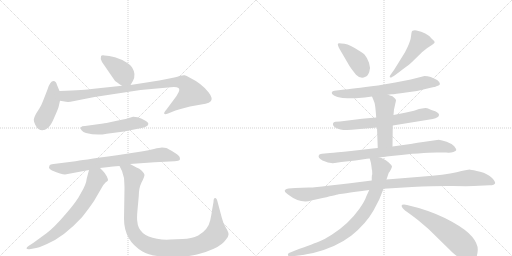
t = 0.00 s
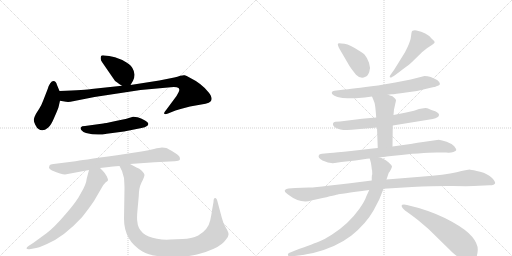
t = 2.56 s
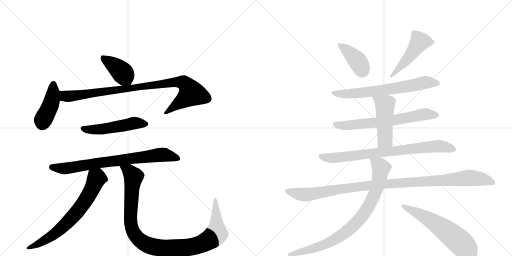
t = 5.12 s
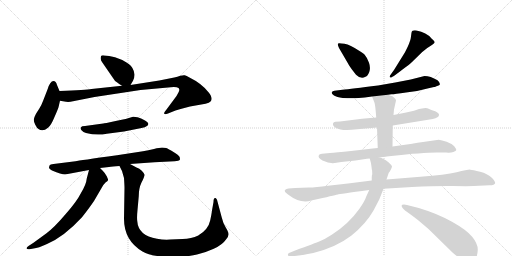
t = 7.68 s
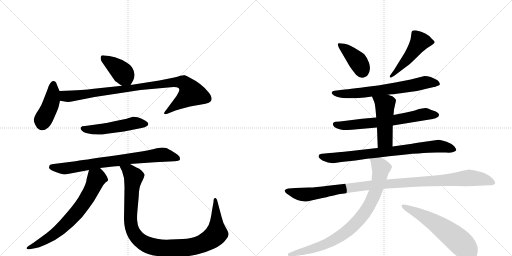
t = 10.24 s
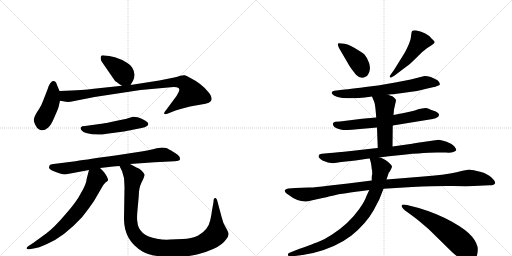
t = 12.80 s

The animated SVG that drew these frames (rendered in a browser with its animation timeline set to each time). Animation: 16 CSS @keyframes rules; one cycle of 12.80 s.

<svg version="1.1" viewBox="0 0 2048 1024" xmlns="http://www.w3.org/2000/svg">
  <g stroke="lightgray" stroke-dasharray="1,1" stroke-width="1" transform="scale(4, 4)">
    <line x1="0" y1="0" x2="256" y2="256"></line>
    <line x1="256" y1="0" x2="0" y2="256"></line>
    <line x1="128" y1="0" x2="128" y2="256"></line>
    <line x1="0" y1="128" x2="256" y2="128"></line>
    <line x1="256" y1="0" x2="512" y2="256"></line>
    <line x1="512" y1="0" x2="256" y2="256"></line>
    <line x1="384" y1="0" x2="384" y2="256"></line>
    <line x1="256" y1="128" x2="512" y2="128"></line>
  </g>
<g transform="scale(1, -1) translate(0, -850)">
   <style type="text/css">
    @keyframes keyframes0 {
      from {
       stroke: black;
       stroke-dashoffset: 399;
       stroke-width: 128;
       }
       56% {
       animation-timing-function: step-end;
       stroke: black;
       stroke-dashoffset: 0;
       stroke-width: 128;
       }
       to {
       stroke: black;
       stroke-width: 1024;
       }
       }
       #make-me-a-hanzi-animation-0 {
         animation: keyframes0 0.574707s both;
         animation-delay: 0.000000s;
         animation-timing-function: linear;
       }
    @keyframes keyframes1 {
      from {
       stroke: black;
       stroke-dashoffset: 426;
       stroke-width: 128;
       }
       58% {
       animation-timing-function: step-end;
       stroke: black;
       stroke-dashoffset: 0;
       stroke-width: 128;
       }
       to {
       stroke: black;
       stroke-width: 1024;
       }
       }
       #make-me-a-hanzi-animation-1 {
         animation: keyframes1 0.596680s both;
         animation-delay: 0.574707s;
         animation-timing-function: linear;
       }
    @keyframes keyframes2 {
      from {
       stroke: black;
       stroke-dashoffset: 935;
       stroke-width: 128;
       }
       75% {
       animation-timing-function: step-end;
       stroke: black;
       stroke-dashoffset: 0;
       stroke-width: 128;
       }
       to {
       stroke: black;
       stroke-width: 1024;
       }
       }
       #make-me-a-hanzi-animation-2 {
         animation: keyframes2 1.010905s both;
         animation-delay: 1.171387s;
         animation-timing-function: linear;
       }
    @keyframes keyframes3 {
      from {
       stroke: black;
       stroke-dashoffset: 511;
       stroke-width: 128;
       }
       62% {
       animation-timing-function: step-end;
       stroke: black;
       stroke-dashoffset: 0;
       stroke-width: 128;
       }
       to {
       stroke: black;
       stroke-width: 1024;
       }
       }
       #make-me-a-hanzi-animation-3 {
         animation: keyframes3 0.665853s both;
         animation-delay: 2.182292s;
         animation-timing-function: linear;
       }
    @keyframes keyframes4 {
      from {
       stroke: black;
       stroke-dashoffset: 769;
       stroke-width: 128;
       }
       71% {
       animation-timing-function: step-end;
       stroke: black;
       stroke-dashoffset: 0;
       stroke-width: 128;
       }
       to {
       stroke: black;
       stroke-width: 1024;
       }
       }
       #make-me-a-hanzi-animation-4 {
         animation: keyframes4 0.875814s both;
         animation-delay: 2.848145s;
         animation-timing-function: linear;
       }
    @keyframes keyframes5 {
      from {
       stroke: black;
       stroke-dashoffset: 693;
       stroke-width: 128;
       }
       69% {
       animation-timing-function: step-end;
       stroke: black;
       stroke-dashoffset: 0;
       stroke-width: 128;
       }
       to {
       stroke: black;
       stroke-width: 1024;
       }
       }
       #make-me-a-hanzi-animation-5 {
         animation: keyframes5 0.813965s both;
         animation-delay: 3.723958s;
         animation-timing-function: linear;
       }
    @keyframes keyframes6 {
      from {
       stroke: black;
       stroke-dashoffset: 1052;
       stroke-width: 128;
       }
       77% {
       animation-timing-function: step-end;
       stroke: black;
       stroke-dashoffset: 0;
       stroke-width: 128;
       }
       to {
       stroke: black;
       stroke-width: 1024;
       }
       }
       #make-me-a-hanzi-animation-6 {
         animation: keyframes6 1.106120s both;
         animation-delay: 4.537923s;
         animation-timing-function: linear;
       }
    @keyframes keyframes7 {
      from {
       stroke: black;
       stroke-dashoffset: 400;
       stroke-width: 128;
       }
       57% {
       animation-timing-function: step-end;
       stroke: black;
       stroke-dashoffset: 0;
       stroke-width: 128;
       }
       to {
       stroke: black;
       stroke-width: 1024;
       }
       }
       #make-me-a-hanzi-animation-7 {
         animation: keyframes7 0.575521s both;
         animation-delay: 5.644043s;
         animation-timing-function: linear;
       }
    @keyframes keyframes8 {
      from {
       stroke: black;
       stroke-dashoffset: 489;
       stroke-width: 128;
       }
       61% {
       animation-timing-function: step-end;
       stroke: black;
       stroke-dashoffset: 0;
       stroke-width: 128;
       }
       to {
       stroke: black;
       stroke-width: 1024;
       }
       }
       #make-me-a-hanzi-animation-8 {
         animation: keyframes8 0.647949s both;
         animation-delay: 6.219564s;
         animation-timing-function: linear;
       }
    @keyframes keyframes9 {
      from {
       stroke: black;
       stroke-dashoffset: 672;
       stroke-width: 128;
       }
       69% {
       animation-timing-function: step-end;
       stroke: black;
       stroke-dashoffset: 0;
       stroke-width: 128;
       }
       to {
       stroke: black;
       stroke-width: 1024;
       }
       }
       #make-me-a-hanzi-animation-9 {
         animation: keyframes9 0.796875s both;
         animation-delay: 6.867513s;
         animation-timing-function: linear;
       }
    @keyframes keyframes10 {
      from {
       stroke: black;
       stroke-dashoffset: 665;
       stroke-width: 128;
       }
       68% {
       animation-timing-function: step-end;
       stroke: black;
       stroke-dashoffset: 0;
       stroke-width: 128;
       }
       to {
       stroke: black;
       stroke-width: 1024;
       }
       }
       #make-me-a-hanzi-animation-10 {
         animation: keyframes10 0.791178s both;
         animation-delay: 7.664388s;
         animation-timing-function: linear;
       }
    @keyframes keyframes11 {
      from {
       stroke: black;
       stroke-dashoffset: 481;
       stroke-width: 128;
       }
       61% {
       animation-timing-function: step-end;
       stroke: black;
       stroke-dashoffset: 0;
       stroke-width: 128;
       }
       to {
       stroke: black;
       stroke-width: 1024;
       }
       }
       #make-me-a-hanzi-animation-11 {
         animation: keyframes11 0.641439s both;
         animation-delay: 8.455566s;
         animation-timing-function: linear;
       }
    @keyframes keyframes12 {
      from {
       stroke: black;
       stroke-dashoffset: 794;
       stroke-width: 128;
       }
       72% {
       animation-timing-function: step-end;
       stroke: black;
       stroke-dashoffset: 0;
       stroke-width: 128;
       }
       to {
       stroke: black;
       stroke-width: 1024;
       }
       }
       #make-me-a-hanzi-animation-12 {
         animation: keyframes12 0.896159s both;
         animation-delay: 9.097005s;
         animation-timing-function: linear;
       }
    @keyframes keyframes13 {
      from {
       stroke: black;
       stroke-dashoffset: 1086;
       stroke-width: 128;
       }
       78% {
       animation-timing-function: step-end;
       stroke: black;
       stroke-dashoffset: 0;
       stroke-width: 128;
       }
       to {
       stroke: black;
       stroke-width: 1024;
       }
       }
       #make-me-a-hanzi-animation-13 {
         animation: keyframes13 1.133789s both;
         animation-delay: 9.993164s;
         animation-timing-function: linear;
       }
    @keyframes keyframes14 {
      from {
       stroke: black;
       stroke-dashoffset: 850;
       stroke-width: 128;
       }
       73% {
       animation-timing-function: step-end;
       stroke: black;
       stroke-dashoffset: 0;
       stroke-width: 128;
       }
       to {
       stroke: black;
       stroke-width: 1024;
       }
       }
       #make-me-a-hanzi-animation-14 {
         animation: keyframes14 0.941732s both;
         animation-delay: 11.126953s;
         animation-timing-function: linear;
       }
    @keyframes keyframes15 {
      from {
       stroke: black;
       stroke-dashoffset: 592;
       stroke-width: 128;
       }
       66% {
       animation-timing-function: step-end;
       stroke: black;
       stroke-dashoffset: 0;
       stroke-width: 128;
       }
       to {
       stroke: black;
       stroke-width: 1024;
       }
       }
       #make-me-a-hanzi-animation-15 {
         animation: keyframes15 0.731771s both;
         animation-delay: 12.068685s;
         animation-timing-function: linear;
       }
</style>
<path d="M 522 510 L 532 527 Q 545 553 530 577 Q 526 587 506 600 Q 486 613 460 621 Q 434 628 418 628 Q 406 630 404 625 Q 400 612 408 602 L 452 538 Q 458 526 469 520 Q 475 515 488 507 C 512 492 512 492 522 510 Z" fill="lightgray"></path> 
<path d="M 190 492 L 172 446 Q 167 432 158 417 L 144 395 Q 135 378 135 371 Q 135 364 141 351 Q 148 337 154 334 Q 171 321 192 339 Q 204 348 218 382 Q 233 416 234 421 L 240 447 C 245 469 245 469 238 486 L 228 510 Q 224 526 214 526 Q 200 526 190 492 Z" fill="lightgray"></path> 
<path d="M 240 447 L 264 443 Q 276 441 292 445 L 378 462 L 562 490 L 683 501 Q 707 503 714 498 Q 718 494 717 489 Q 716 483 706 466 L 666 412 Q 654 398 657 395 Q 660 391 672 396 L 702 408 Q 725 415 760 424 L 822 435 Q 838 438 842 444 Q 854 456 834 481 Q 807 516 756 541 Q 746 547 739 549 Q 733 550 721 547 Q 710 543 697 540 L 637 528 L 522 510 L 488 507 L 366 494 Q 346 491 238 486 C 208 485 210 452 240 447 Z" fill="lightgray"></path> 
<path d="M 413 356 L 340 346 Q 326 346 324 341 Q 320 337 326 329 Q 333 320 344 318 Q 387 307 427 315 L 496 324 L 566 338 Q 582 341 586 345 Q 592 348 593 353 Q 595 360 580 368 Q 564 378 550 381 Q 536 384 532 383 L 509 376 Q 500 373 458 365 Q 417 356 413 356 Z" fill="lightgray"></path> 
<path d="M 260 152 L 356 170 L 400 178 L 436 182 Q 448 184 478 186 L 520 194 L 618 201 L 698 205 Q 717 207 719 210 Q 721 217 718 223 Q 715 229 694 242 Q 673 255 665 258 Q 658 260 648 260 Q 639 260 616 254 Q 593 248 572 245 L 468 229 Q 316 208 302 205 L 214 194 Q 200 193 198 188 Q 196 181 196 179 Q 196 174 208 168 Q 246 152 260 152 Z" fill="lightgray"></path> 
<path d="M 356 170 L 347 136 Q 345 113 324 78 Q 307 44 262 -7 Q 218 -59 186 -83 L 134 -121 L 114 -134 Q 106 -139 106 -144 Q 107 -148 118 -147 L 134 -144 Q 153 -142 188 -126 Q 256 -97 328 -19 Q 360 22 376 46 L 408 101 Q 412 110 422 120 Q 431 126 432 129 Q 433 132 427 145 Q 421 157 410 168 L 400 178 C 379 199 364 199 356 170 Z" fill="lightgray"></path> 
<path d="M 478 186 L 488 166 L 496 138 Q 498 108 498 99 L 496 -25 Q 496 -112 570 -156 Q 605 -177 679 -177 Q 753 -178 788 -168 Q 820 -161 855 -145 Q 890 -129 904 -108 Q 915 -95 914 -86 Q 914 -78 903 -60 Q 892 -42 887 -20 L 868 51 Q 866 56 862 58 Q 854 60 854 42 L 849 14 Q 845 -14 841 -31 Q 833 -69 793 -92 Q 766 -105 730 -106 L 681 -108 Q 656 -110 628 -105 Q 553 -93 549 -34 Q 547 -20 550 10 L 555 65 Q 555 97 566 120 Q 578 142 578 151 Q 576 158 567 167 Q 558 176 546 180 L 520 194 C 494 208 465 213 478 186 Z" fill="lightgray"></path> 
<path d="M 1391 598 Q 1393 593 1407 573 L 1424 551 Q 1443 532 1462 543 Q 1471 546 1477 562.5 Q 1483 579 1476 599 Q 1469 619 1460 629 Q 1456 636 1435 648 Q 1401 671 1378 675 Q 1355 679 1352.5 676.5 Q 1350 674 1352 668 L 1356 658 L 1391 598 Z" fill="lightgray"></path> 
<path d="M 1610 572 Q 1640 594 1648 602 L 1689 642 L 1709 658 Q 1714 662 1724.5 668.5 Q 1735 675 1738 679.5 Q 1741 684 1726 696 Q 1706 721 1666 728 Q 1648 731 1646 719 Q 1645 712 1643 697.5 Q 1641 683 1620 641 L 1576 570 Q 1573 565 1564.5 554.5 Q 1556 544 1560 541 Q 1564 538 1568 542 Q 1581 549 1610 572 Z" fill="lightgray"></path> 
<path d="M 1552 471 L 1566 473 Q 1578 473 1624 480 Q 1669 484 1714 497 L 1736 502 Q 1741 502 1743 504 L 1754 508 Q 1767 513 1750 529 Q 1722 546 1698 546 L 1643 532 L 1581 520 L 1512 508 Q 1404 494 1370 491 L 1338 487 Q 1329 486 1327 480.5 Q 1325 475 1336 468 Q 1347 461 1371 458 Q 1411 456 1435 458 L 1459 460 L 1488 464 L 1552 471 Z" fill="lightgray"></path> 
<path d="M 1571 348 L 1731 374 Q 1756 380 1756 390 Q 1757 397 1741 405 Q 1723 411 1714.5 415 Q 1706 419 1695 417 L 1676 414 L 1656 407 L 1620 399 L 1574 390 L 1505 380 L 1448 375 L 1360 364 L 1342 363 Q 1334 362 1332 356.5 Q 1330 351 1336 344 Q 1340 337 1362 332.5 Q 1384 328 1429 333 L 1508 340 L 1571 348 Z" fill="lightgray"></path> 
<path d="M 1570 264 L 1571 348 L 1574 390 L 1576 412 L 1584 448 Q 1584 454 1578 458 Q 1571 465 1568 466 Q 1565 466 1552 471 C 1524 482 1477 492 1488 464 L 1497 442 Q 1501 434 1505 380 L 1508 340 L 1511 258 C 1512 228 1570 234 1570 264 Z" fill="lightgray"></path> 
<path d="M 1518 220 L 1539 223 Q 1543 223 1547 224 L 1565 226 Q 1691 240 1746 240 L 1784 240 Q 1802 238 1813.5 242.5 Q 1825 247 1825 250.5 Q 1825 254 1817 265 Q 1806 276 1786.5 283 Q 1767 290 1755 291 L 1685 281 Q 1652 276 1649 275 L 1570 264 L 1511 258 L 1491 256 L 1404 246 Q 1343 240 1320 238 L 1288 235 Q 1277 233 1276 230 Q 1269 220 1290 208 Q 1318 195 1339 198 L 1365 202 L 1422 208 L 1468 215 Q 1469 216 1479 216 L 1518 220 Z" fill="lightgray"></path> 
<path d="M 1181 98 L 1154 96 Q 1145 96 1140 90 Q 1135 84 1152 72 Q 1203 33 1245 48 L 1272 54 Q 1349 72 1351.5 72.5 Q 1354 73 1477 90 L 1534 95 L 1648 102 Q 1747 107 1811.5 106 Q 1876 105 1894 106 L 1958 109 Q 1979 110 1980.5 117.5 Q 1982 125 1966 140.5 Q 1950 156 1920.5 163.5 Q 1891 171 1881 171.5 Q 1871 172 1826.5 161.5 Q 1782 151 1682 143 L 1546 132 L 1487 128 L 1392 116 L 1312 107 Q 1263 100 1235 100 L 1181 98 Z" fill="lightgray"></path> 
<path d="M 1477 90 L 1465 64 Q 1459 45 1437 14 Q 1415 -17 1388 -42 Q 1360 -68 1327 -89 Q 1294 -109 1279 -115 Q 1264 -121 1178 -153 L 1156 -162 Q 1150 -165 1152 -170 Q 1153 -177 1162 -175 L 1179 -174 Q 1207 -171 1253 -162 Q 1345 -139 1406 -92 Q 1464 -45 1494 8 L 1517 52 L 1534 95 L 1546 132 L 1555 159 Q 1558 162 1563 171 Q 1567 179 1568 184 Q 1568 188 1555 200 Q 1542 212 1534 214 Q 1526 219 1518 220 C 1490 230 1474 236 1479 216 L 1484 197 L 1486 183 L 1487 174 Q 1489 170 1489 153 Q 1487 149 1487 141 L 1487 128 L 1477 90 Z" fill="lightgray"></path> 
<path d="M 1616 32 Q 1599 32 1612 16 Q 1619 8 1630 1.5 Q 1641 -5 1674 -32 L 1714 -66 L 1810 -160 Q 1819 -168 1848 -190 Q 1884 -213 1901 -187 Q 1910 -174 1911 -150 Q 1912 -126 1889.5 -98 Q 1867 -70 1808 -37 Q 1749 -4 1675 18 L 1628 30 L 1616 32 Z" fill="lightgray"></path> 
      <clipPath id="make-me-a-hanzi-clip-0">
      <path d="M 522 510 L 532 527 Q 545 553 530 577 Q 526 587 506 600 Q 486 613 460 621 Q 434 628 418 628 Q 406 630 404 625 Q 400 612 408 602 L 452 538 Q 458 526 469 520 Q 475 515 488 507 C 512 492 512 492 522 510 Z" fill="lightgray"></path>
      </clipPath>
      <path clip-path="url(#make-me-a-hanzi-clip-0)" d="M 413 618 L 487 562 L 515 520 " fill="none" id="make-me-a-hanzi-animation-0" stroke-dasharray="271 542" stroke-linecap="round"></path>

      <clipPath id="make-me-a-hanzi-clip-1">
      <path d="M 190 492 L 172 446 Q 167 432 158 417 L 144 395 Q 135 378 135 371 Q 135 364 141 351 Q 148 337 154 334 Q 171 321 192 339 Q 204 348 218 382 Q 233 416 234 421 L 240 447 C 245 469 245 469 238 486 L 228 510 Q 224 526 214 526 Q 200 526 190 492 Z" fill="lightgray"></path>
      </clipPath>
      <path clip-path="url(#make-me-a-hanzi-clip-1)" d="M 214 514 L 204 435 L 172 370 L 169 352 " fill="none" id="make-me-a-hanzi-animation-1" stroke-dasharray="298 596" stroke-linecap="round"></path>

      <clipPath id="make-me-a-hanzi-clip-2">
      <path d="M 240 447 L 264 443 Q 276 441 292 445 L 378 462 L 562 490 L 683 501 Q 707 503 714 498 Q 718 494 717 489 Q 716 483 706 466 L 666 412 Q 654 398 657 395 Q 660 391 672 396 L 702 408 Q 725 415 760 424 L 822 435 Q 838 438 842 444 Q 854 456 834 481 Q 807 516 756 541 Q 746 547 739 549 Q 733 550 721 547 Q 710 543 697 540 L 637 528 L 522 510 L 488 507 L 366 494 Q 346 491 238 486 C 208 485 210 452 240 447 Z" fill="lightgray"></path>
      </clipPath>
      <path clip-path="url(#make-me-a-hanzi-clip-2)" d="M 250 480 L 261 465 L 281 465 L 678 519 L 734 520 L 757 496 L 766 476 L 664 397 " fill="none" id="make-me-a-hanzi-animation-2" stroke-dasharray="807 1614" stroke-linecap="round"></path>

      <clipPath id="make-me-a-hanzi-clip-3">
      <path d="M 413 356 L 340 346 Q 326 346 324 341 Q 320 337 326 329 Q 333 320 344 318 Q 387 307 427 315 L 496 324 L 566 338 Q 582 341 586 345 Q 592 348 593 353 Q 595 360 580 368 Q 564 378 550 381 Q 536 384 532 383 L 509 376 Q 500 373 458 365 Q 417 356 413 356 Z" fill="lightgray"></path>
      </clipPath>
      <path clip-path="url(#make-me-a-hanzi-clip-3)" d="M 332 336 L 393 332 L 533 358 L 584 354 " fill="none" id="make-me-a-hanzi-animation-3" stroke-dasharray="383 766" stroke-linecap="round"></path>

      <clipPath id="make-me-a-hanzi-clip-4">
      <path d="M 260 152 L 356 170 L 400 178 L 436 182 Q 448 184 478 186 L 520 194 L 618 201 L 698 205 Q 717 207 719 210 Q 721 217 718 223 Q 715 229 694 242 Q 673 255 665 258 Q 658 260 648 260 Q 639 260 616 254 Q 593 248 572 245 L 468 229 Q 316 208 302 205 L 214 194 Q 200 193 198 188 Q 196 181 196 179 Q 196 174 208 168 Q 246 152 260 152 Z" fill="lightgray"></path>
      </clipPath>
      <path clip-path="url(#make-me-a-hanzi-clip-4)" d="M 206 181 L 263 176 L 432 205 L 647 231 L 713 216 " fill="none" id="make-me-a-hanzi-animation-4" stroke-dasharray="641 1282" stroke-linecap="round"></path>

      <clipPath id="make-me-a-hanzi-clip-5">
      <path d="M 356 170 L 347 136 Q 345 113 324 78 Q 307 44 262 -7 Q 218 -59 186 -83 L 134 -121 L 114 -134 Q 106 -139 106 -144 Q 107 -148 118 -147 L 134 -144 Q 153 -142 188 -126 Q 256 -97 328 -19 Q 360 22 376 46 L 408 101 Q 412 110 422 120 Q 431 126 432 129 Q 433 132 427 145 Q 421 157 410 168 L 400 178 C 379 199 364 199 356 170 Z" fill="lightgray"></path>
      </clipPath>
      <path clip-path="url(#make-me-a-hanzi-clip-5)" d="M 422 130 L 387 137 L 329 29 L 248 -61 L 186 -107 L 113 -141 " fill="none" id="make-me-a-hanzi-animation-5" stroke-dasharray="565 1130" stroke-linecap="round"></path>

      <clipPath id="make-me-a-hanzi-clip-6">
      <path d="M 478 186 L 488 166 L 496 138 Q 498 108 498 99 L 496 -25 Q 496 -112 570 -156 Q 605 -177 679 -177 Q 753 -178 788 -168 Q 820 -161 855 -145 Q 890 -129 904 -108 Q 915 -95 914 -86 Q 914 -78 903 -60 Q 892 -42 887 -20 L 868 51 Q 866 56 862 58 Q 854 60 854 42 L 849 14 Q 845 -14 841 -31 Q 833 -69 793 -92 Q 766 -105 730 -106 L 681 -108 Q 656 -110 628 -105 Q 553 -93 549 -34 Q 547 -20 550 10 L 555 65 Q 555 97 566 120 Q 578 142 578 151 Q 576 158 567 167 Q 558 176 546 180 L 520 194 C 494 208 465 213 478 186 Z" fill="lightgray"></path>
      </clipPath>
      <path clip-path="url(#make-me-a-hanzi-clip-6)" d="M 486 184 L 516 166 L 535 143 L 522 -2 L 526 -60 L 542 -93 L 558 -110 L 599 -133 L 652 -143 L 740 -141 L 809 -125 L 845 -105 L 866 -85 L 862 52 " fill="none" id="make-me-a-hanzi-animation-6" stroke-dasharray="924 1848" stroke-linecap="round"></path>

      <clipPath id="make-me-a-hanzi-clip-7">
      <path d="M 1391 598 Q 1393 593 1407 573 L 1424 551 Q 1443 532 1462 543 Q 1471 546 1477 562.5 Q 1483 579 1476 599 Q 1469 619 1460 629 Q 1456 636 1435 648 Q 1401 671 1378 675 Q 1355 679 1352.5 676.5 Q 1350 674 1352 668 L 1356 658 L 1391 598 Z" fill="lightgray"></path>
      </clipPath>
      <path clip-path="url(#make-me-a-hanzi-clip-7)" d="M 1357 672 L 1425 612 L 1444 584 L 1448 565 " fill="none" id="make-me-a-hanzi-animation-7" stroke-dasharray="272 544" stroke-linecap="round"></path>

      <clipPath id="make-me-a-hanzi-clip-8">
      <path d="M 1610 572 Q 1640 594 1648 602 L 1689 642 L 1709 658 Q 1714 662 1724.5 668.5 Q 1735 675 1738 679.5 Q 1741 684 1726 696 Q 1706 721 1666 728 Q 1648 731 1646 719 Q 1645 712 1643 697.5 Q 1641 683 1620 641 L 1576 570 Q 1573 565 1564.5 554.5 Q 1556 544 1560 541 Q 1564 538 1568 542 Q 1581 549 1610 572 Z" fill="lightgray"></path>
      </clipPath>
      <path clip-path="url(#make-me-a-hanzi-clip-8)" d="M 1731 681 L 1679 684 L 1631 616 L 1586 564 L 1563 547 " fill="none" id="make-me-a-hanzi-animation-8" stroke-dasharray="361 722" stroke-linecap="round"></path>

      <clipPath id="make-me-a-hanzi-clip-9">
      <path d="M 1552 471 L 1566 473 Q 1578 473 1624 480 Q 1669 484 1714 497 L 1736 502 Q 1741 502 1743 504 L 1754 508 Q 1767 513 1750 529 Q 1722 546 1698 546 L 1643 532 L 1581 520 L 1512 508 Q 1404 494 1370 491 L 1338 487 Q 1329 486 1327 480.5 Q 1325 475 1336 468 Q 1347 461 1371 458 Q 1411 456 1435 458 L 1459 460 L 1488 464 L 1552 471 Z" fill="lightgray"></path>
      </clipPath>
      <path clip-path="url(#make-me-a-hanzi-clip-9)" d="M 1336 478 L 1366 474 L 1451 479 L 1629 504 L 1702 520 L 1748 518 " fill="none" id="make-me-a-hanzi-animation-9" stroke-dasharray="544 1088" stroke-linecap="round"></path>

      <clipPath id="make-me-a-hanzi-clip-10">
      <path d="M 1571 348 L 1731 374 Q 1756 380 1756 390 Q 1757 397 1741 405 Q 1723 411 1714.5 415 Q 1706 419 1695 417 L 1676 414 L 1656 407 L 1620 399 L 1574 390 L 1505 380 L 1448 375 L 1360 364 L 1342 363 Q 1334 362 1332 356.5 Q 1330 351 1336 344 Q 1340 337 1362 332.5 Q 1384 328 1429 333 L 1508 340 L 1571 348 Z" fill="lightgray"></path>
      </clipPath>
      <path clip-path="url(#make-me-a-hanzi-clip-10)" d="M 1342 353 L 1356 348 L 1403 349 L 1590 371 L 1701 394 L 1746 390 " fill="none" id="make-me-a-hanzi-animation-10" stroke-dasharray="537 1074" stroke-linecap="round"></path>

      <clipPath id="make-me-a-hanzi-clip-11">
      <path d="M 1570 264 L 1571 348 L 1574 390 L 1576 412 L 1584 448 Q 1584 454 1578 458 Q 1571 465 1568 466 Q 1565 466 1552 471 C 1524 482 1477 492 1488 464 L 1497 442 Q 1501 434 1505 380 L 1508 340 L 1511 258 C 1512 228 1570 234 1570 264 Z" fill="lightgray"></path>
      </clipPath>
      <path clip-path="url(#make-me-a-hanzi-clip-11)" d="M 1495 460 L 1540 426 L 1540 291 L 1518 265 " fill="none" id="make-me-a-hanzi-animation-11" stroke-dasharray="353 706" stroke-linecap="round"></path>

      <clipPath id="make-me-a-hanzi-clip-12">
      <path d="M 1518 220 L 1539 223 Q 1543 223 1547 224 L 1565 226 Q 1691 240 1746 240 L 1784 240 Q 1802 238 1813.5 242.5 Q 1825 247 1825 250.5 Q 1825 254 1817 265 Q 1806 276 1786.5 283 Q 1767 290 1755 291 L 1685 281 Q 1652 276 1649 275 L 1570 264 L 1511 258 L 1491 256 L 1404 246 Q 1343 240 1320 238 L 1288 235 Q 1277 233 1276 230 Q 1269 220 1290 208 Q 1318 195 1339 198 L 1365 202 L 1422 208 L 1468 215 Q 1469 216 1479 216 L 1518 220 Z" fill="lightgray"></path>
      </clipPath>
      <path clip-path="url(#make-me-a-hanzi-clip-12)" d="M 1285 225 L 1315 218 L 1356 220 L 1737 265 L 1785 262 L 1817 250 " fill="none" id="make-me-a-hanzi-animation-12" stroke-dasharray="666 1332" stroke-linecap="round"></path>

      <clipPath id="make-me-a-hanzi-clip-13">
      <path d="M 1181 98 L 1154 96 Q 1145 96 1140 90 Q 1135 84 1152 72 Q 1203 33 1245 48 L 1272 54 Q 1349 72 1351.5 72.5 Q 1354 73 1477 90 L 1534 95 L 1648 102 Q 1747 107 1811.5 106 Q 1876 105 1894 106 L 1958 109 Q 1979 110 1980.5 117.5 Q 1982 125 1966 140.5 Q 1950 156 1920.5 163.5 Q 1891 171 1881 171.5 Q 1871 172 1826.5 161.5 Q 1782 151 1682 143 L 1546 132 L 1487 128 L 1392 116 L 1312 107 Q 1263 100 1235 100 L 1181 98 Z" fill="lightgray"></path>
      </clipPath>
      <path clip-path="url(#make-me-a-hanzi-clip-13)" d="M 1150 87 L 1196 73 L 1224 72 L 1481 109 L 1870 138 L 1931 134 L 1972 120 " fill="none" id="make-me-a-hanzi-animation-13" stroke-dasharray="958 1916" stroke-linecap="round"></path>

      <clipPath id="make-me-a-hanzi-clip-14">
      <path d="M 1477 90 L 1465 64 Q 1459 45 1437 14 Q 1415 -17 1388 -42 Q 1360 -68 1327 -89 Q 1294 -109 1279 -115 Q 1264 -121 1178 -153 L 1156 -162 Q 1150 -165 1152 -170 Q 1153 -177 1162 -175 L 1179 -174 Q 1207 -171 1253 -162 Q 1345 -139 1406 -92 Q 1464 -45 1494 8 L 1517 52 L 1534 95 L 1546 132 L 1555 159 Q 1558 162 1563 171 Q 1567 179 1568 184 Q 1568 188 1555 200 Q 1542 212 1534 214 Q 1526 219 1518 220 C 1490 230 1474 236 1479 216 L 1484 197 L 1486 183 L 1487 174 Q 1489 170 1489 153 Q 1487 149 1487 141 L 1487 128 L 1477 90 Z" fill="lightgray"></path>
      </clipPath>
      <path clip-path="url(#make-me-a-hanzi-clip-14)" d="M 1486 213 L 1523 178 L 1520 148 L 1486 47 L 1438 -27 L 1365 -92 L 1302 -127 L 1159 -168 " fill="none" id="make-me-a-hanzi-animation-14" stroke-dasharray="722 1444" stroke-linecap="round"></path>

      <clipPath id="make-me-a-hanzi-clip-15">
      <path d="M 1616 32 Q 1599 32 1612 16 Q 1619 8 1630 1.5 Q 1641 -5 1674 -32 L 1714 -66 L 1810 -160 Q 1819 -168 1848 -190 Q 1884 -213 1901 -187 Q 1910 -174 1911 -150 Q 1912 -126 1889.5 -98 Q 1867 -70 1808 -37 Q 1749 -4 1675 18 L 1628 30 L 1616 32 Z" fill="lightgray"></path>
      </clipPath>
      <path clip-path="url(#make-me-a-hanzi-clip-15)" d="M 1614 24 L 1733 -37 L 1794 -81 L 1855 -133 L 1877 -174 " fill="none" id="make-me-a-hanzi-animation-15" stroke-dasharray="464 928" stroke-linecap="round"></path>

</g>
</svg>
